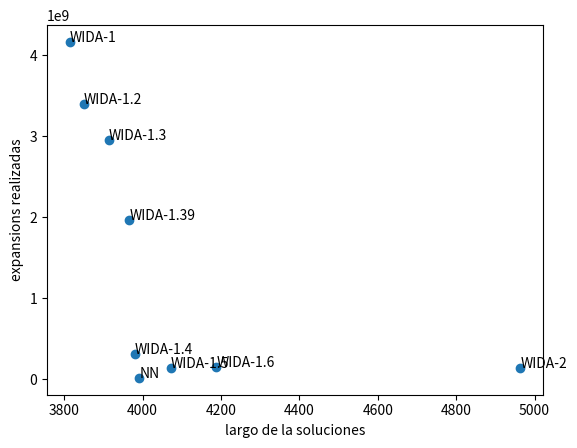

Python code for this plot:
import matplotlib.pyplot as plt
import numpy as np
np.random.seed(1)

data = {
    "NN": [3992, 13744573],
    "WIDA-1": [3814, 4161977750],
    "WIDA-1.2": [3850, 3396879619],
    "WIDA-1.3": [3914, 2952287168],
    # "wida 1.35": [3946, 2882884064],
    # "wida 1.38": [3962, 2159673028],
    "WIDA-1.39": [3966, 1958066775],
    # "wida 1.398": [3966, 1958797819],
    "WIDA-1.4": [3980, 312341955],
    "WIDA-1.5": [4072, 132259329],
    "WIDA-1.6": [4188, 152999758],
    "WIDA-2": [4964, 132259329]
}

length = [data[i][0] for i in data]
expansions = [data[i][1] for i in data]
names = [i for i in data.keys()]
fig, ax = plt.subplots()
ax.scatter(length, expansions)

for i in data:
    ax.annotate(i, (data[i][0], data[i][1]))

plt.xlabel("largo de la soluciones")
plt.ylabel("expansions realizadas")
plt.show()


def plot_bar_x():
    # this is for plotting purpose
    index = np.arange(len(names))
    plt.xlabel('Algoritmos', fontsize=5)
    plt.ylabel('Optimalidad', fontsize=5)
    plt.xticks(index, names, fontsize=15, rotation=30)
    plt.title('Optimalidad (largo/largo optimo)')
    plt.show()

# plot_bar_x()
